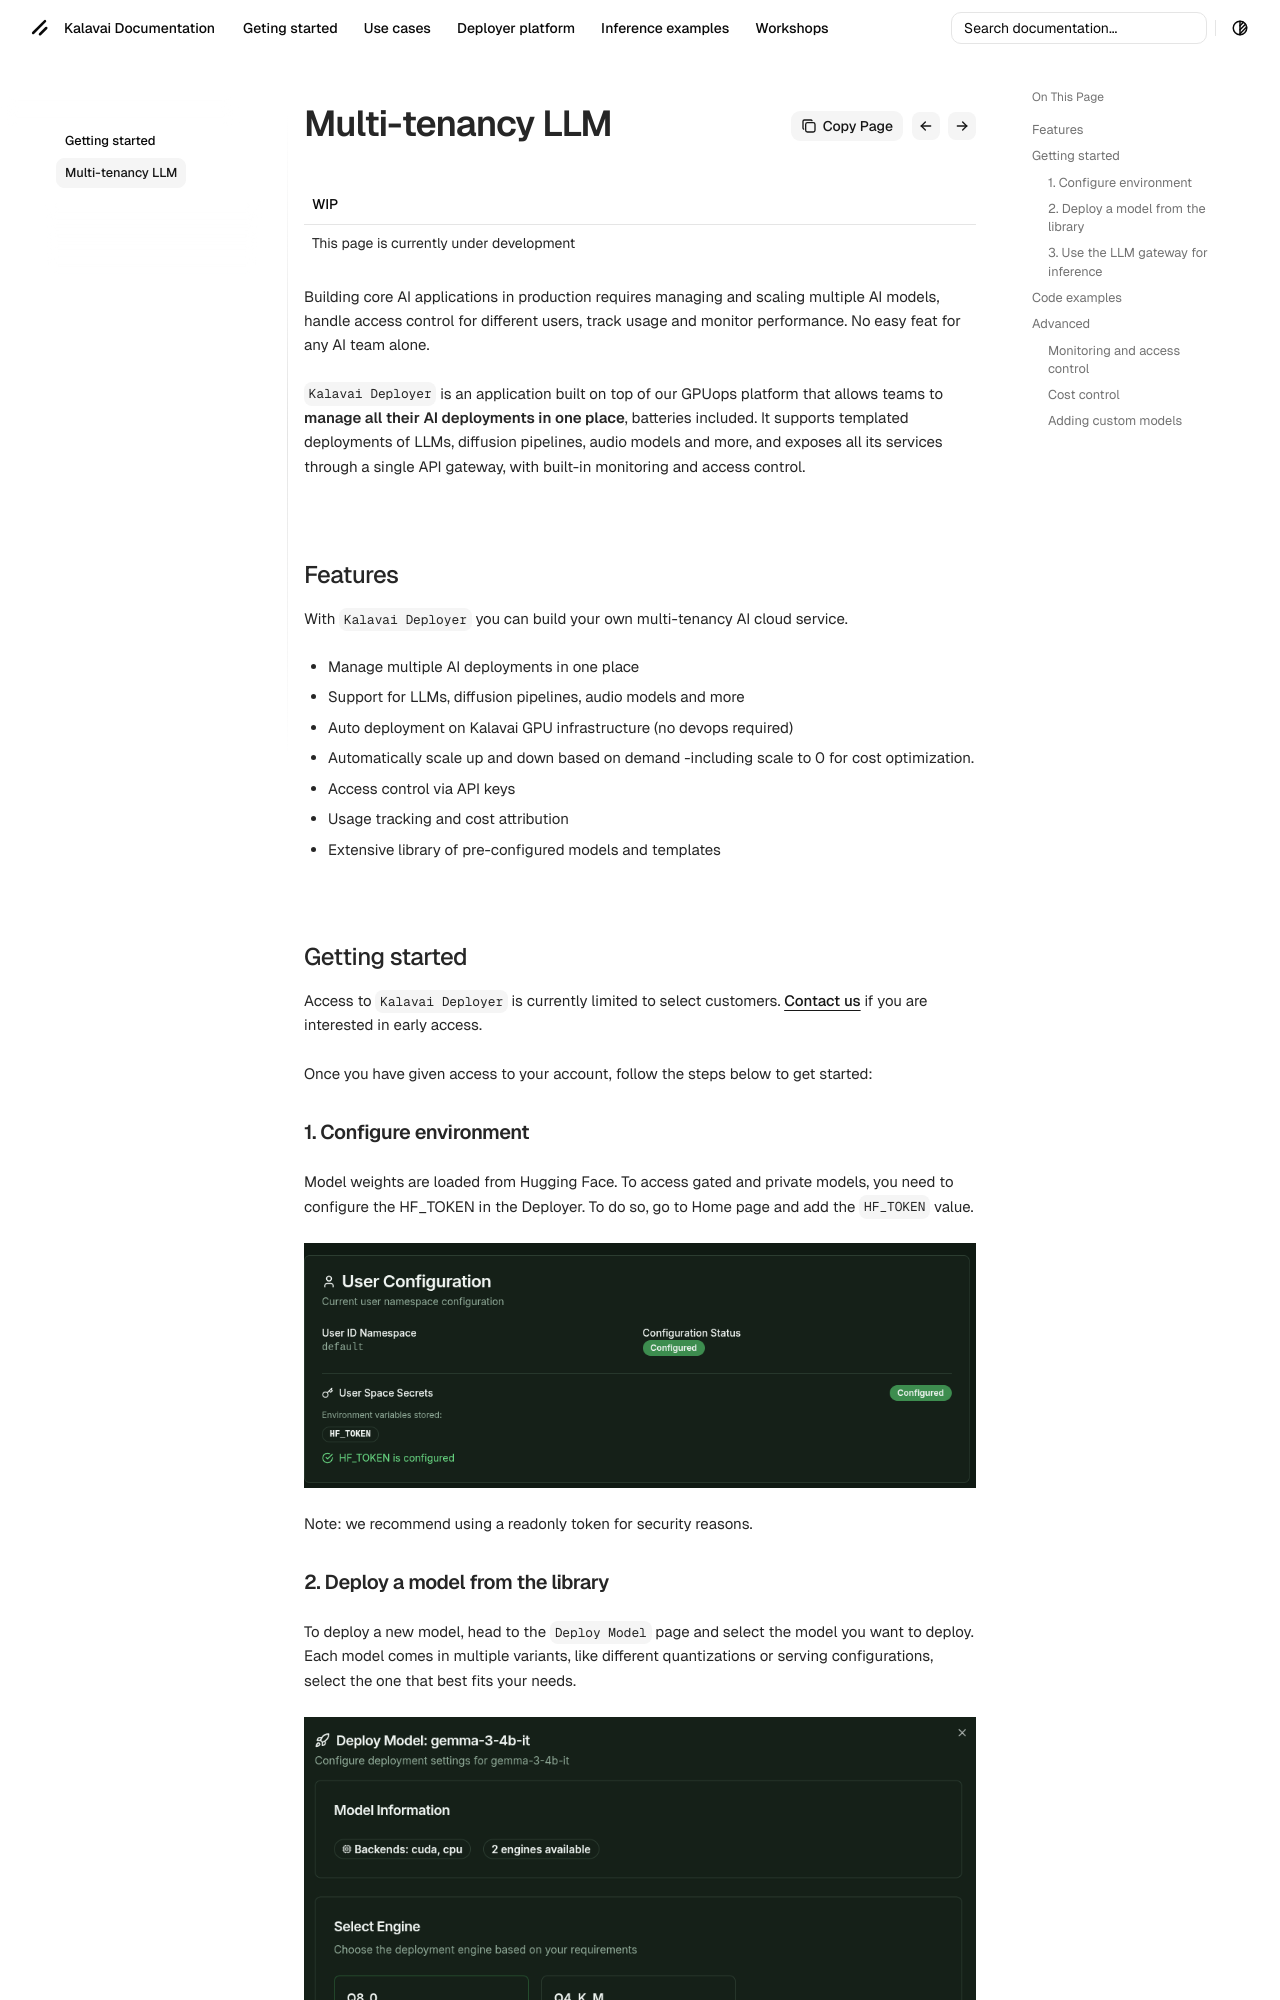

repository: kalavai-net/kalavai-client · page: deployer/multitenancy_llm/index.html · generator: mkdocs

---
tags:
  - multi-tenancy
  - llm
  - api gateway
  - inference
---

| WIP |
|-----|
| This page is currently under development |

Building core AI applications in production requires managing and scaling multiple AI models, handle access control for different users, track usage and monitor performance. No easy feat for any AI team alone.

`Kalavai Deployer` is an application built on top of our GPUops platform that allows teams to **manage all their AI deployments in one place**, batteries included. It supports templated deployments of LLMs, diffusion pipelines, audio models and more, and exposes all its services through a single API gateway, with built-in monitoring and access control.


## Features

With `Kalavai Deployer` you can build your own multi-tenancy AI cloud service.

- Manage multiple AI deployments in one place
- Support for LLMs, diffusion pipelines, audio models and more
- Auto deployment on Kalavai GPU infrastructure (no devops required)
- Automatically scale up and down based on demand -including scale to 0 for cost optimization.
- Access control via API keys
- Usage tracking and cost attribution
- Extensive library of pre-configured models and templates


## Getting started

Access to `Kalavai Deployer` is currently limited to select customers. [Contact us](mailto:info@kalavai.ai) if you are interested in early access.

Once you have given access to your account, follow the steps below to get started:

### 1. Configure environment

Model weights are loaded from Hugging Face. To access gated and private models, you need to configure the HF_TOKEN in the Deployer. To do so, go to Home page and add the `HF_TOKEN` value.

![HF token config](assets/images/deployer_hf_token.png)

Note: we recommend using a readonly token for security reasons.
